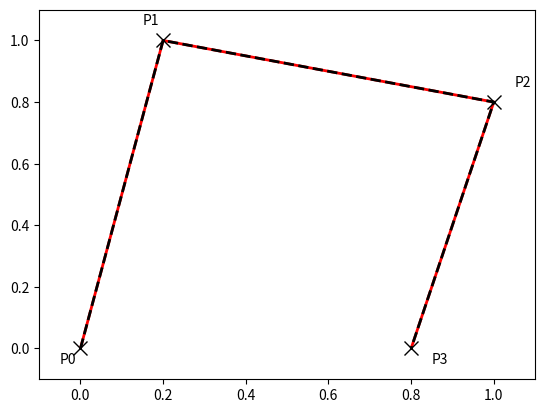

Here is the Python script that generated this plot:
import matplotlib.pyplot as plt
from matplotlib.path import Path
import matplotlib.patches as patches

def perform_interpolation(input_times, input_coord, output_coord):
    output_coord.clear()
    
    current_time = input_times[0];
    while current_time <= input_times[-1]:
        # find p0, p1, m0, and m1

        # find the index of the previous point
        k_0 = 0
        equal_done = False
        
        interpolated_point

        for i in range(len(input_times)):
            if (input_times[i] == current_time):
                # just put the point in and be done with it
                interpolated_point = input_coord[i]
                equal_done = True;
                break
            if (input_times[i] > current_time):
                k_0 = i - 1
                break
        if (not equal_done):
            # find the index of the next point
            k_1 = k_0 + 1

            # find the slope of the previous point
            m_0 = 0
            if (k_0 == 0):
                # edge case when k_0 == 0
                m_0 = (input_coord[k_1] - input_coord[k_0]) / (input_times[k_1] - input_times[k_0])
            else:
                # k_0>0, so k_0-1 exists
                m_0 = 0.5 * ((input_coord[k_1] - input_coord[k_0]) / (input_times[k_1] - input_times[k_0]) + (input_coord[k_0] - input_coord[k_0 - 1]) / (input_times[k_0] - input_times[k_0 - 1]))

            # find the slope of the next point
            m_1 = 0
            if (k_1 == len(input_times) - 1):
                # edge case when k_1 == len(input_times) - 1
                m_1 = (input_coord[k_1] - input_coord[k_0]) / (input_times[k_1] - input_times[k_0])
            else:
                # k_1< len(input_times) - 1, so k_1+1 exists
                m_1 = 0.5 * ((input_coord[k_1 + 1] - input_coord[k_1]) / (input_times[k_1 + 1] - input_times[k_1]) + (input_coord[k_1] - input_coord[k_0]) / (input_times[k_1] - input_times[k_0]))

            # find the distance we need to interpolate as a double between 0 and 1, 0 being point 0, and 1 being point 1
            t = (current_time - input_times[k_0]) / (input_times[k_1] - input_times[k_0])

            # use t to get h00, h10, h01, and h11
            h00 = 2 * t * t * t - 3 * t * t + 1
            h10 = t * t * t - 2 * t * t + t
            h01 = -2 * t * t * t + 3 * t * t
            h11 = t * t * t - t * t

            # try renormalizing m_0 and m_1
            m_0 *= (input_times[k_1] - input_times[k_0])
            m_1 *= (input_times[k_1] - input_times[k_0])

            interpolated_point = h00 * input_coord[k_0] + h10 * m_0 + h01 * input_coord[k_1] + h11 * m_1

        # put in the interpolated coordinate
        output_coord.append(interpolated_point)

        # continue with the next time step
        current_time += SECONDS_PER_POINT
        
def plot_path(verts = []):
    verts = [
       (0., 0.),   # P0
       (0.2, 1.),  # P1
       (1., 0.8),  # P2
       (0.8, 0.),  # P3
    ]

    codes = [Path.LINETO] * len(verts)
    codes[0] = Path.MOVETO

    path = Path(verts, codes)

    fig, ax = plt.subplots()
    patch = patches.PathPatch(path, edgecolor='red', facecolor='none', lw=2)
    ax.add_patch(patch)

    xs, ys = zip(*verts)
    ax.plot(xs, ys, 'x--', lw=2, color='black', ms=10)

    ax.text(-0.05, -0.05, 'P0')
    ax.text(0.15, 1.05, 'P1')
    ax.text(1.05, 0.85, 'P2')
    ax.text(0.85, -0.05, 'P3')

    ax.set_xlim(-0.1, 1.1)
    ax.set_ylim(-0.1, 1.1)
    plt.show()


def main():
    print("Hello World!")
    plot_path()
    
if __name__ == "__main__":
    main()
